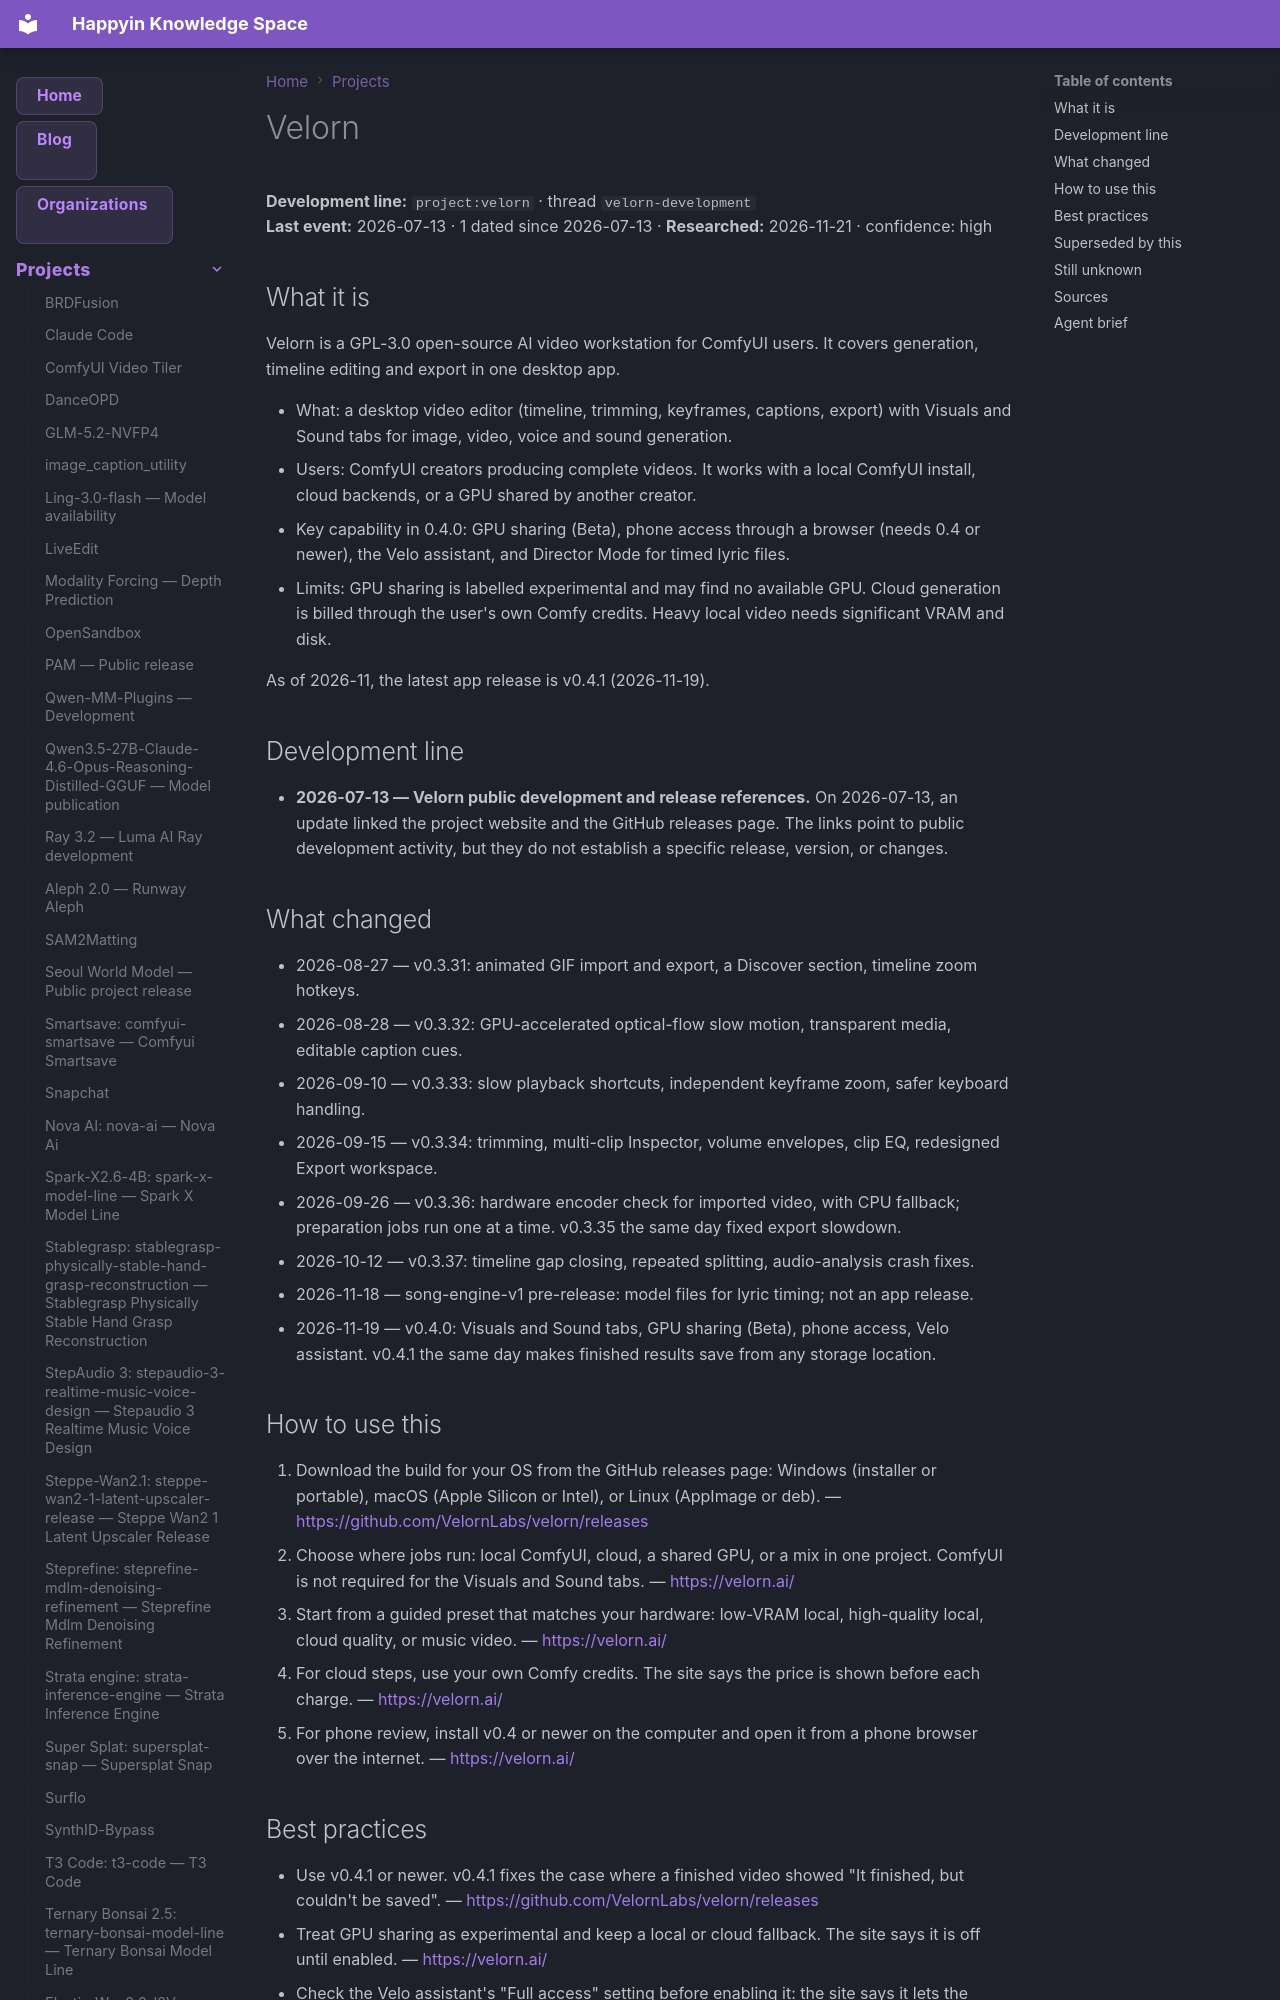

repository: AnastasiyaW/knowledge-space · page: projects/velorn/index.html · generator: mkdocs

---
title: Velorn
category: projects
date: 2026-07-13
tags: [project, velorn, velorn-development]
aliases: ["Velorn"]
---

# Velorn

**Development line:** `project:velorn` · thread `velorn-development`  
**Last event:** 2026-07-13 · 1 dated since 2026-07-13 · **Researched:** 2026-11-21 · confidence: high

## What it is

Velorn is a GPL-3.0 open-source AI video workstation for ComfyUI users. It covers generation, timeline editing and export in one desktop app.

- What: a desktop video editor (timeline, trimming, keyframes, captions, export) with Visuals and Sound tabs for image, video, voice and sound generation.
- Users: ComfyUI creators producing complete videos. It works with a local ComfyUI install, cloud backends, or a GPU shared by another creator.
- Key capability in 0.4.0: GPU sharing (Beta), phone access through a browser (needs 0.4 or newer), the Velo assistant, and Director Mode for timed lyric files.
- Limits: GPU sharing is labelled experimental and may find no available GPU. Cloud generation is billed through the user's own Comfy credits. Heavy local video needs significant VRAM and disk.

As of 2026-11, the latest app release is v0.4.1 (2026-11-19).

## Development line

- **2026-07-13 — Velorn public development and release references.** On 2026-07-13, an update linked the project website and the GitHub releases page. The links point to public development activity, but they do not establish a specific release, version, or changes.

## What changed

- 2026-08-27 — v0.3.31: animated GIF import and export, a Discover section, timeline zoom hotkeys.
- 2026-08-28 — v0.3.32: GPU-accelerated optical-flow slow motion, transparent media, editable caption cues.
- 2026-09-10 — v0.3.33: slow playback shortcuts, independent keyframe zoom, safer keyboard handling.
- 2026-09-15 — v0.3.34: trimming, multi-clip Inspector, volume envelopes, clip EQ, redesigned Export workspace.
- 2026-09-26 — v0.3.36: hardware encoder check for imported video, with CPU fallback; preparation jobs run one at a time. v0.3.35 the same day fixed export slowdown.
- 2026-10-12 — v0.3.37: timeline gap closing, repeated splitting, audio-analysis crash fixes.
- 2026-11-18 — song-engine-v1 pre-release: model files for lyric timing; not an app release.
- 2026-11-19 — v0.4.0: Visuals and Sound tabs, GPU sharing (Beta), phone access, Velo assistant. v0.4.1 the same day makes finished results save from any storage location.

## How to use this

1. Download the build for your OS from the GitHub releases page: Windows (installer or portable), macOS (Apple Silicon or Intel), or Linux (AppImage or deb).
  — <https://github.com/VelornLabs/velorn/releases>
2. Choose where jobs run: local ComfyUI, cloud, a shared GPU, or a mix in one project. ComfyUI is not required for the Visuals and Sound tabs.
  — <https://velorn.ai/>
3. Start from a guided preset that matches your hardware: low-VRAM local, high-quality local, cloud quality, or music video.
  — <https://velorn.ai/>
4. For cloud steps, use your own Comfy credits. The site says the price is shown before each charge.
  — <https://velorn.ai/>
5. For phone review, install v0.4 or newer on the computer and open it from a phone browser over the internet.
  — <https://velorn.ai/>
